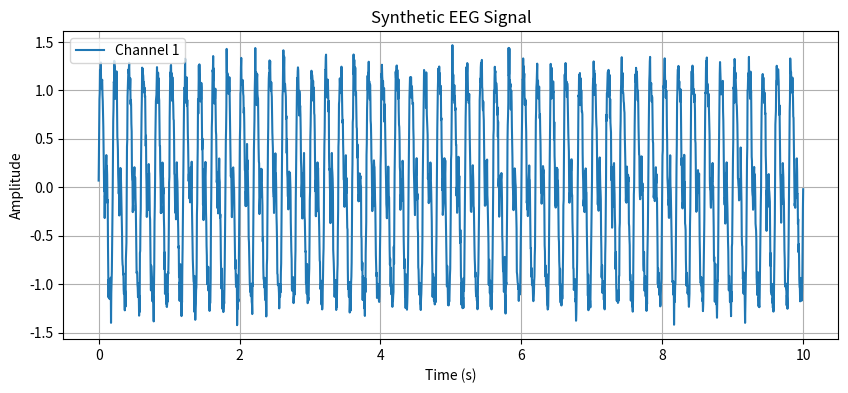

This chart was generated by the following Python code:
import numpy as np
import matplotlib.pyplot as plt
import os

class EEGGenerator:
    def __init__(self, fs=256, duration=10, n_channels=8):
        """
        Initialize EEG-like data generator.
        
        Args:
            fs (int): Sampling frequency (Hz)
            duration (int): Duration of signal (seconds)
            n_channels (int): Number of EEG channels
        """
        self.fs = fs
        self.duration = duration
        self.n_channels = n_channels
        self.t = np.linspace(0, duration, int(fs * duration))

    def generate_signal(self, freqs=[5, 10, 20], amplitudes=[1, 0.5, 0.2], noise_level=0.1):
        """
        Generate synthetic EEG signal for one channel.
        
        Args:
            freqs (list): Frequencies for sinusoidal components (Hz)
            amplitudes (list): Amplitudes for each frequency
            noise_level (float): Standard deviation of Gaussian noise
            
        Returns:
            np.ndarray: Synthetic EEG signal
        """
        signal = np.zeros(len(self.t))
        for f, a in zip(freqs, amplitudes):
            signal += a * np.sin(2 * np.pi * f * self.t)
        noise = np.random.normal(0, noise_level, len(self.t))
        return signal + noise

    def generate_dataset(self, n_samples=100, save_path="data/raw/eeg_data.npy"):
        """
        Generate dataset with multiple EEG samples.
        
        Args:
            n_samples (int): Number of samples to generate
            save_path (str): Path to save the dataset
            
        Returns:
            np.ndarray: EEG dataset (n_samples, n_channels, time_points)
        """
        dataset = []
        for _ in range(n_samples):
            sample = []
            for _ in range(self.n_channels):
                signal = self.generate_signal()
                sample.append(signal)
            dataset.append(sample)
        dataset = np.array(dataset)
        
        os.makedirs(os.path.dirname(save_path), exist_ok=True)
        np.save(save_path, dataset)
        return dataset

    def visualize_signal(self, signal, channel_idx=0, save_path="data/outputs/eeg_plot.png"):
        """
        Visualize a single EEG signal.
        
        Args:
            signal (np.ndarray): EEG signal to plot
            channel_idx (int): Channel index to visualize
            save_path (str): Path to save the plot
        """
        plt.figure(figsize=(10, 4))
        plt.plot(self.t, signal[channel_idx], label=f"Channel {channel_idx+1}")
        plt.xlabel("Time (s)")
        plt.ylabel("Amplitude")
        plt.title("Synthetic EEG Signal")
        plt.legend()
        plt.grid(True)
        os.makedirs(os.path.dirname(save_path), exist_ok=True)
        plt.savefig(save_path)
        plt.close()

if __name__ == "__main__":
    # Example usage
    eeg_gen = EEGGenerator(fs=256, duration=10, n_channels=8)
    dataset = eeg_gen.generate_dataset(n_samples=100)
    sample = dataset[0]  # First sample
    eeg_gen.visualize_signal(sample)
